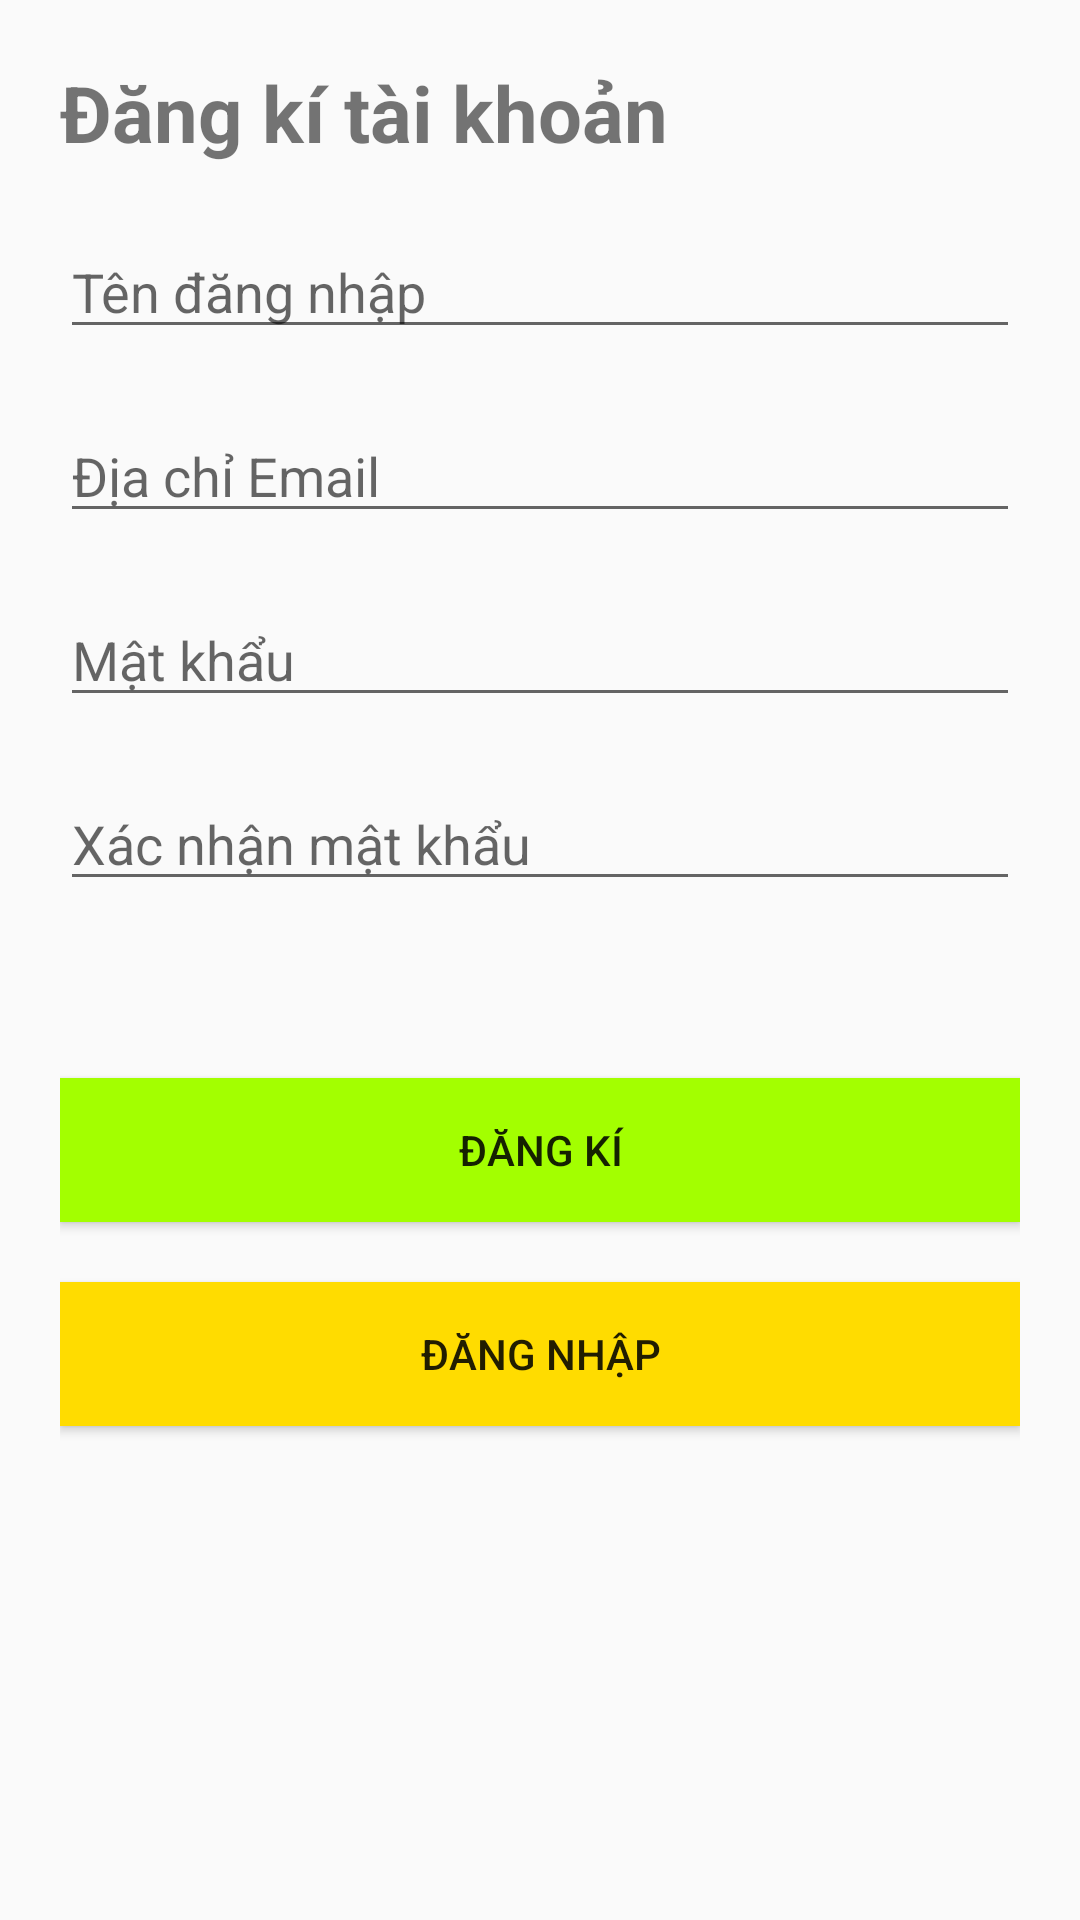

Write the Android layout XML for this screen, with the resource values it uses.
<!-- AndroidManifest.xml: application theme Theme.Design.Light.NoActionBar -->
<!-- res/layout/activity_register.xml -->
<?xml version="1.0" encoding="utf-8"?>
<androidx.constraintlayout.widget.ConstraintLayout xmlns:android="http://schemas.android.com/apk/res/android"
    xmlns:app="http://schemas.android.com/apk/res-auto"
    xmlns:tools="http://schemas.android.com/tools"
    android:layout_width="match_parent"
    android:layout_height="match_parent"
    tools:context=".RegisterActivity">

    <LinearLayout
        android:layout_width="match_parent"
        android:layout_height="match_parent"
        android:orientation="vertical"
        android:paddingLeft="20dp"
        android:paddingTop="20dp"
        android:paddingRight="20dp"
        android:paddingBottom="20dp">

        <TextView
            android:layout_width="wrap_content"
            android:layout_height="wrap_content"
            android:layout_marginBottom="20dp"
            android:text="Đăng kí tài khoản"
            android:textSize="26sp"
            android:textStyle="bold" />


        <EditText
            android:id="@+id/edit_text_username"
            android:layout_width="match_parent"
            android:layout_height="wrap_content"
            android:layout_marginBottom="20dp"
            android:hint="Tên đăng nhập"
            android:inputType="text" />

        <EditText
            android:id="@+id/edit_text_email"
            android:layout_width="match_parent"
            android:layout_height="wrap_content"
            android:layout_marginBottom="20dp"
            android:hint="Địa chỉ Email"
            android:inputType="textEmailAddress" />


        <EditText
            android:id="@+id/edit_text_password"
            android:layout_width="match_parent"
            android:layout_height="wrap_content"
            android:layout_marginBottom="20dp"
            android:hint="Mật khẩu"
            android:inputType="textPassword" />

        <EditText
            android:id="@+id/edit_text_confirm_password"
            android:layout_width="match_parent"
            android:layout_height="wrap_content"
            android:layout_marginBottom="20dp"
            android:hint="Xác nhận mật khẩu"
            android:inputType="textPassword" />

        <TextView
            android:id="@+id/display"
            android:layout_width="match_parent"
            android:layout_height="wrap_content"
            android:text=""
            android:textColor="#F40707" />

        <Button
            android:id="@+id/button_register"
            android:layout_width="match_parent"
            android:layout_height="wrap_content"
            android:layout_marginTop="20dp"
            android:background="#A3FF00"
            android:text="Đăng kí" />

        <Button
            android:id="@+id/button_login"
            android:layout_width="match_parent"
            android:layout_height="wrap_content"
            android:layout_marginTop="20dp"
            android:background="#FFDC00"
            android:text="Đăng nhập" />

    </LinearLayout>
</androidx.constraintlayout.widget.ConstraintLayout>
<!-- resources referenced by this layout -->
<resources>

</resources>
